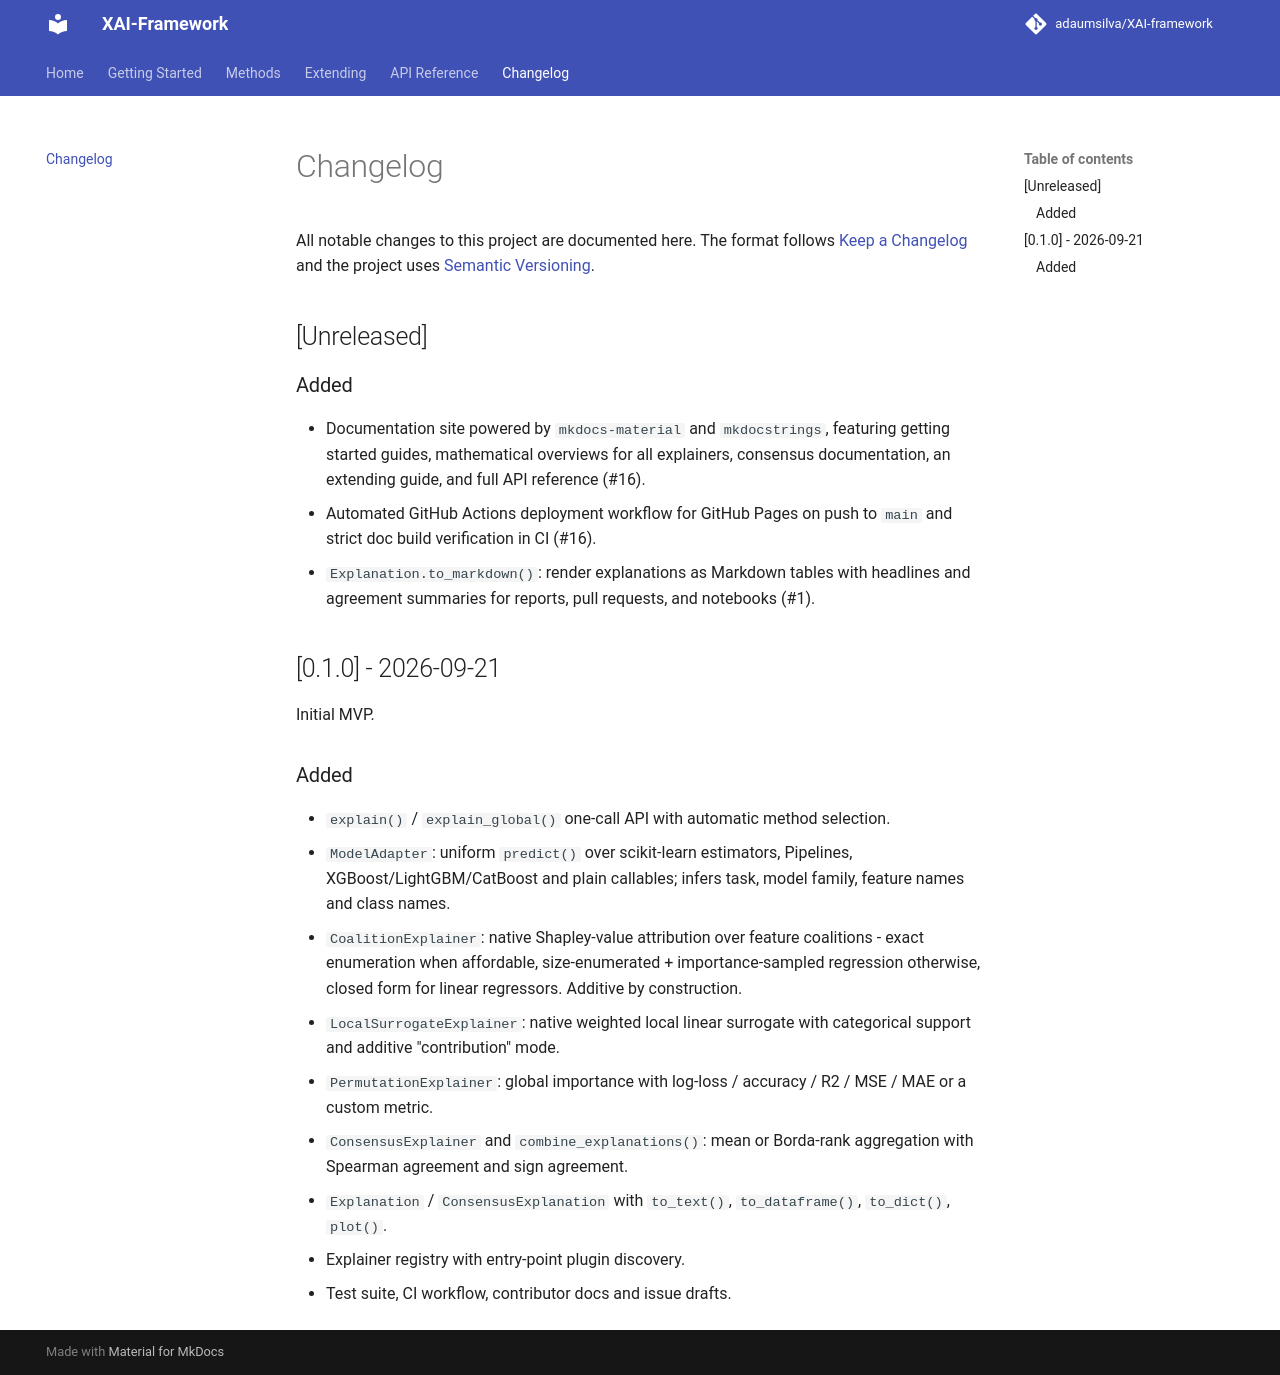

repository: adaumsilva/XAI-framework · page: changelog/index.html · generator: mkdocs

# Changelog

All notable changes to this project are documented here. The format follows
[Keep a Changelog](https://keepachangelog.com/en/1.1.0/) and the project uses
[Semantic Versioning](https://semver.org/).

## [Unreleased]

### Added
- Documentation site powered by `mkdocs-material` and `mkdocstrings`, featuring getting started guides, mathematical overviews for all explainers, consensus documentation, an extending guide, and full API reference (#16).
- Automated GitHub Actions deployment workflow for GitHub Pages on push to `main` and strict doc build verification in CI (#16).
- `Explanation.to_markdown()`: render explanations as Markdown tables with headlines and agreement summaries for reports, pull requests, and notebooks (#1).

## [0.1.0] - 2026-09-21

Initial MVP.

### Added
- `explain()` / `explain_global()` one-call API with automatic method selection.
- `ModelAdapter`: uniform `predict()` over scikit-learn estimators, Pipelines,
  XGBoost/LightGBM/CatBoost and plain callables; infers task, model family,
  feature names and class names.
- `CoalitionExplainer`: native Shapley-value attribution over feature coalitions -
  exact enumeration when affordable, size-enumerated + importance-sampled regression
  otherwise, closed form for linear regressors. Additive by construction.
- `LocalSurrogateExplainer`: native weighted local linear surrogate with categorical
  support and additive "contribution" mode.
- `PermutationExplainer`: global importance with log-loss / accuracy / R2 / MSE /
  MAE or a custom metric.
- `ConsensusExplainer` and `combine_explanations()`: mean or Borda-rank
  aggregation with Spearman agreement and sign agreement.
- `Explanation` / `ConsensusExplanation` with `to_text()`, `to_dataframe()`,
  `to_dict()`, `plot()`.
- Explainer registry with entry-point plugin discovery.
- Test suite, CI workflow, contributor docs and issue drafts.
